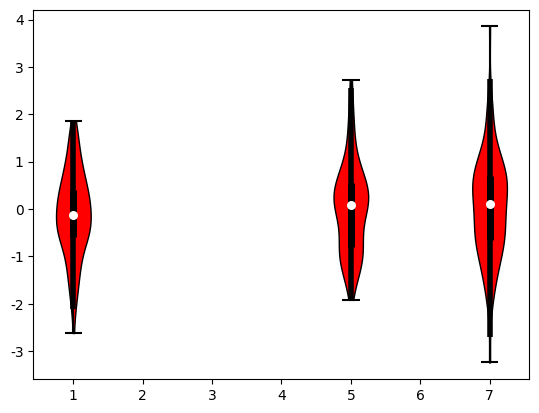
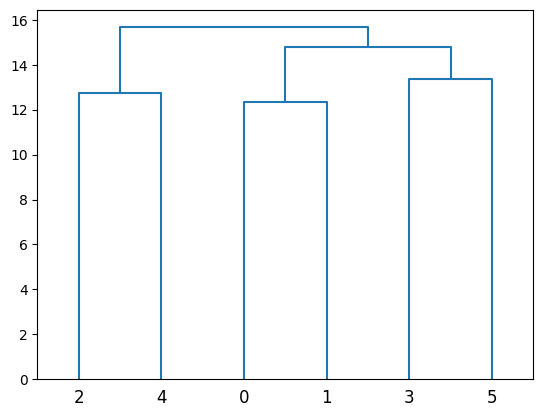

The script that saved these images, in order:
import matplotlib as mpl
import matplotlib.pyplot as plt
from matplotlib.colors import ListedColormap

mpl.rcParams['pdf.fonttype'] = 42
mpl.rcParams['ps.fonttype'] = 42
mpl.rcParams['font.family'] = 'Arial'

import numpy as np

np.random.seed(42)
data1 = np.random.randn(100)
data2 = np.random.randn(100)
data3 = np.random.randn(100)

dataset = [data1,data2,data3]
positions = [1,5,7]
fig,ax = plt.subplots()
vp = ax.violinplot(dataset=dataset,positions=[1,5,7])

for body in vp['bodies']:
    body.set_facecolor('red')
    body.set_edgecolor('black')
    body.set_alpha(1)
vp['cmaxes'].set_color('black')
vp['cmins'].set_color('black')
vp['cbars'].set_color('black')

tmp = [np.percentile(data,[25,50,75]) for data in dataset]

def get_whisker(tmp,dataset):
    whisker = []
    for quantile,data in zip(tmp,dataset):
        data = np.array(data)
        q1 = quantile[0]
        median = quantile[1]
        q3 = quantile[2]
        iqr = q3 - q1
        upper = q3 + 1.5 * iqr
        upper = np.clip(upper,q3,data.max())
        lower = q1 - 1.5 * iqr
        lower = np.clip(lower,data.min(),q1)
        whisker.append((upper,lower))
    return whisker

whisker = get_whisker(tmp,dataset)
ax.scatter(positions,[quantile[1] for quantile in tmp],marker='o',color='white',s=30,zorder=3)
ax.vlines(positions,[quantile[0] for quantile in tmp],[quantile[2] for quantile in tmp],color='black',linestyle='-',lw=5)
ax.vlines(positions,[bound[0] for bound in whisker],[bound[1] for bound in whisker],color='black',linestyle='-',lw=4)


sample1 = np.random.randn(100)
sample2 = np.random.randn(100)
sample3 = np.random.randn(100)
sample4 = np.random.randn(100)
sample5 = np.random.randn(100)
sample6 = np.random.randn(100)

mat = np.row_stack([sample1,sample2,sample3,sample4,sample5,sample6])

from scipy.spatial.distance import pdist,squareform
dense_distance = pdist(mat,'euclidean')
square_distance = squareform(dense_distance)

from scipy.cluster.hierarchy import linkage,dendrogram
linkage_matrix = linkage(dense_distance,method='ward',metric='euclidean')
fig,ax = plt.subplots()
dendrogram(linkage_matrix,ax=ax)










